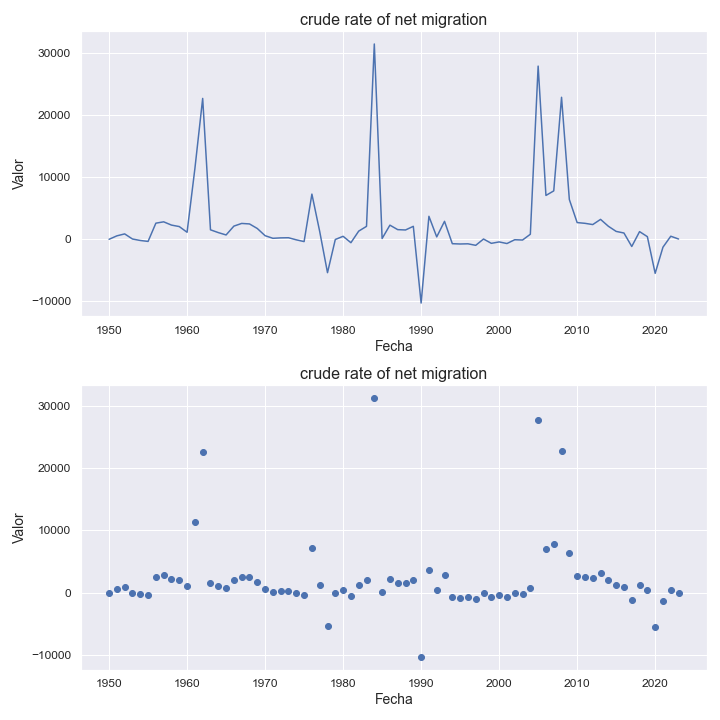

Values plotted in this chart, from the file beside it:
indicatorshortname, locationid, location, iso2, timeid, time, value
crude rate of net migration, 922, western asia, wb, 1, 1950, -47.0
crude rate of net migration, 922, western asia, wb, 2, 1951, 509.0
crude rate of net migration, 922, western asia, wb, 3, 1952, 823.0
crude rate of net migration, 922, western asia, wb, 4, 1953, 0.48
crude rate of net migration, 922, western asia, wb, 5, 1954, -237.0
crude rate of net migration, 922, western asia, wb, 6, 1955, -387.0
crude rate of net migration, 922, western asia, wb, 7, 1956, 2552
crude rate of net migration, 922, western asia, wb, 8, 1957, 2768
crude rate of net migration, 922, western asia, wb, 9, 1958, 2242
crude rate of net migration, 922, western asia, wb, 10, 1959, 2005
crude rate of net migration, 922, western asia, wb, 11, 1960, 1086
crude rate of net migration, 922, western asia, wb, 12, 1961, 11324
crude rate of net migration, 922, western asia, wb, 13, 1962, 22647
crude rate of net migration, 922, western asia, wb, 14, 1963, 1482
crude rate of net migration, 922, western asia, wb, 15, 1964, 1034
crude rate of net migration, 922, western asia, wb, 16, 1965, 654.0
crude rate of net migration, 922, western asia, wb, 17, 1966, 2077
crude rate of net migration, 922, western asia, wb, 18, 1967, 2509
crude rate of net migration, 922, western asia, wb, 19, 1968, 2429
crude rate of net migration, 922, western asia, wb, 20, 1969, 1695
crude rate of net migration, 922, western asia, wb, 21, 1970, 536.0
crude rate of net migration, 922, western asia, wb, 22, 1971, 115.0
crude rate of net migration, 922, western asia, wb, 23, 1972, 183.0
crude rate of net migration, 922, western asia, wb, 24, 1973, 204.0
crude rate of net migration, 922, western asia, wb, 25, 1974, -133.0
crude rate of net migration, 922, western asia, wb, 26, 1975, -415.0
crude rate of net migration, 922, western asia, wb, 27, 1976, 7232
crude rate of net migration, 922, western asia, wb, 28, 1977, 1213
crude rate of net migration, 922, western asia, wb, 29, 1978, -5422
crude rate of net migration, 922, western asia, wb, 30, 1979, -77.0
crude rate of net migration, 922, western asia, wb, 31, 1980, 437.0
crude rate of net migration, 922, western asia, wb, 32, 1981, -596.0
crude rate of net migration, 922, western asia, wb, 33, 1982, 1271
crude rate of net migration, 922, western asia, wb, 34, 1983, 2038
crude rate of net migration, 922, western asia, wb, 35, 1984, 31413
crude rate of net migration, 922, western asia, wb, 36, 1985, 79.0
crude rate of net migration, 922, western asia, wb, 37, 1986, 2231
crude rate of net migration, 922, western asia, wb, 38, 1987, 1511
crude rate of net migration, 922, western asia, wb, 39, 1988, 1456
crude rate of net migration, 922, western asia, wb, 40, 1989, 2044
crude rate of net migration, 922, western asia, wb, 41, 1990, -10318
crude rate of net migration, 922, western asia, wb, 42, 1991, 3658
crude rate of net migration, 922, western asia, wb, 43, 1992, 342.0
crude rate of net migration, 922, western asia, wb, 44, 1993, 2848
crude rate of net migration, 922, western asia, wb, 45, 1994, -755.0
crude rate of net migration, 922, western asia, wb, 46, 1995, -802.0
crude rate of net migration, 922, western asia, wb, 47, 1996, -772.0
crude rate of net migration, 922, western asia, wb, 48, 1997, -1018
crude rate of net migration, 922, western asia, wb, 49, 1998, -0.95
crude rate of net migration, 922, western asia, wb, 50, 1999, -697.0
crude rate of net migration, 922, western asia, wb, 51, 2000, -469.0
crude rate of net migration, 922, western asia, wb, 52, 2001, -729.0
crude rate of net migration, 922, western asia, wb, 53, 2002, -116.0
crude rate of net migration, 922, western asia, wb, 54, 2003, -163.0
crude rate of net migration, 922, western asia, wb, 55, 2004, 767.0
crude rate of net migration, 922, western asia, wb, 56, 2005, 27851
crude rate of net migration, 922, western asia, wb, 57, 2006, 7017
crude rate of net migration, 922, western asia, wb, 58, 2007, 7752
crude rate of net migration, 922, western asia, wb, 59, 2008, 22828
crude rate of net migration, 922, western asia, wb, 60, 2009, 6358
... 14 more rows
